Dataset: components (GitHub, fivefishstudios/electronic-components). Classes: IC chips, TO-3 transistors, TO-92 transistors, ceramic capacitors, electrolytic capacitors, metal film resistors, relays.

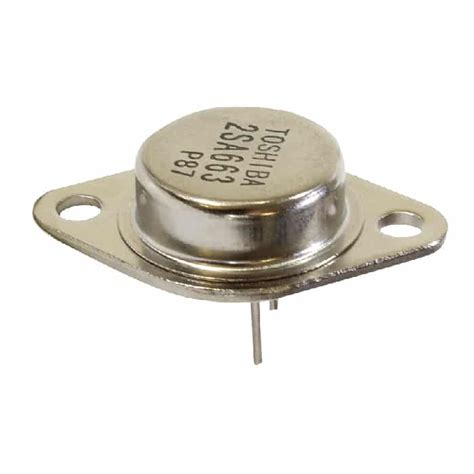
Label: TO-3 transistors

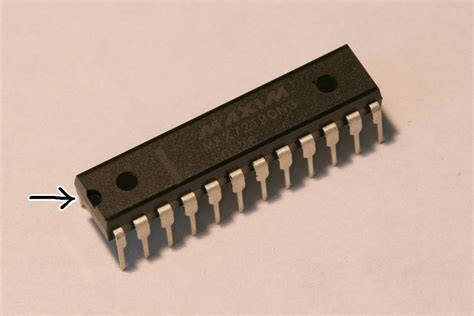
Label: IC chips

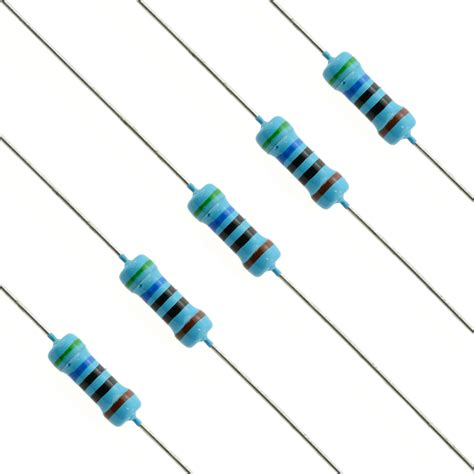
Label: metal film resistors

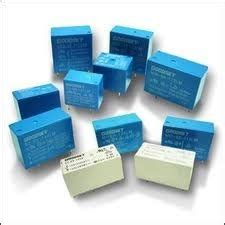
Label: relays

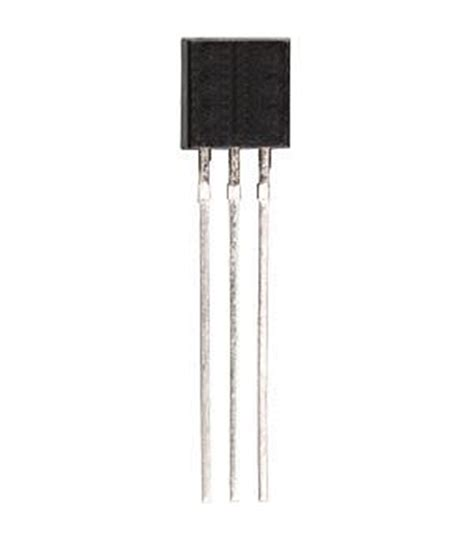
Label: TO-92 transistors

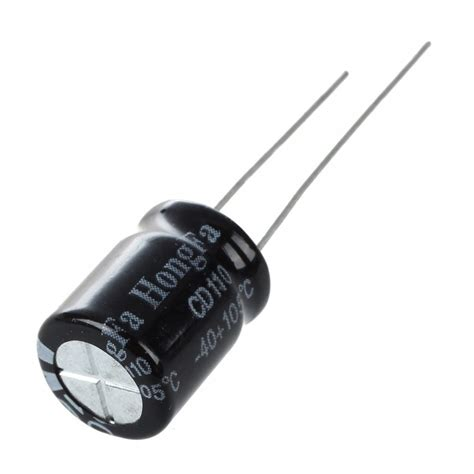
Label: electrolytic capacitors
